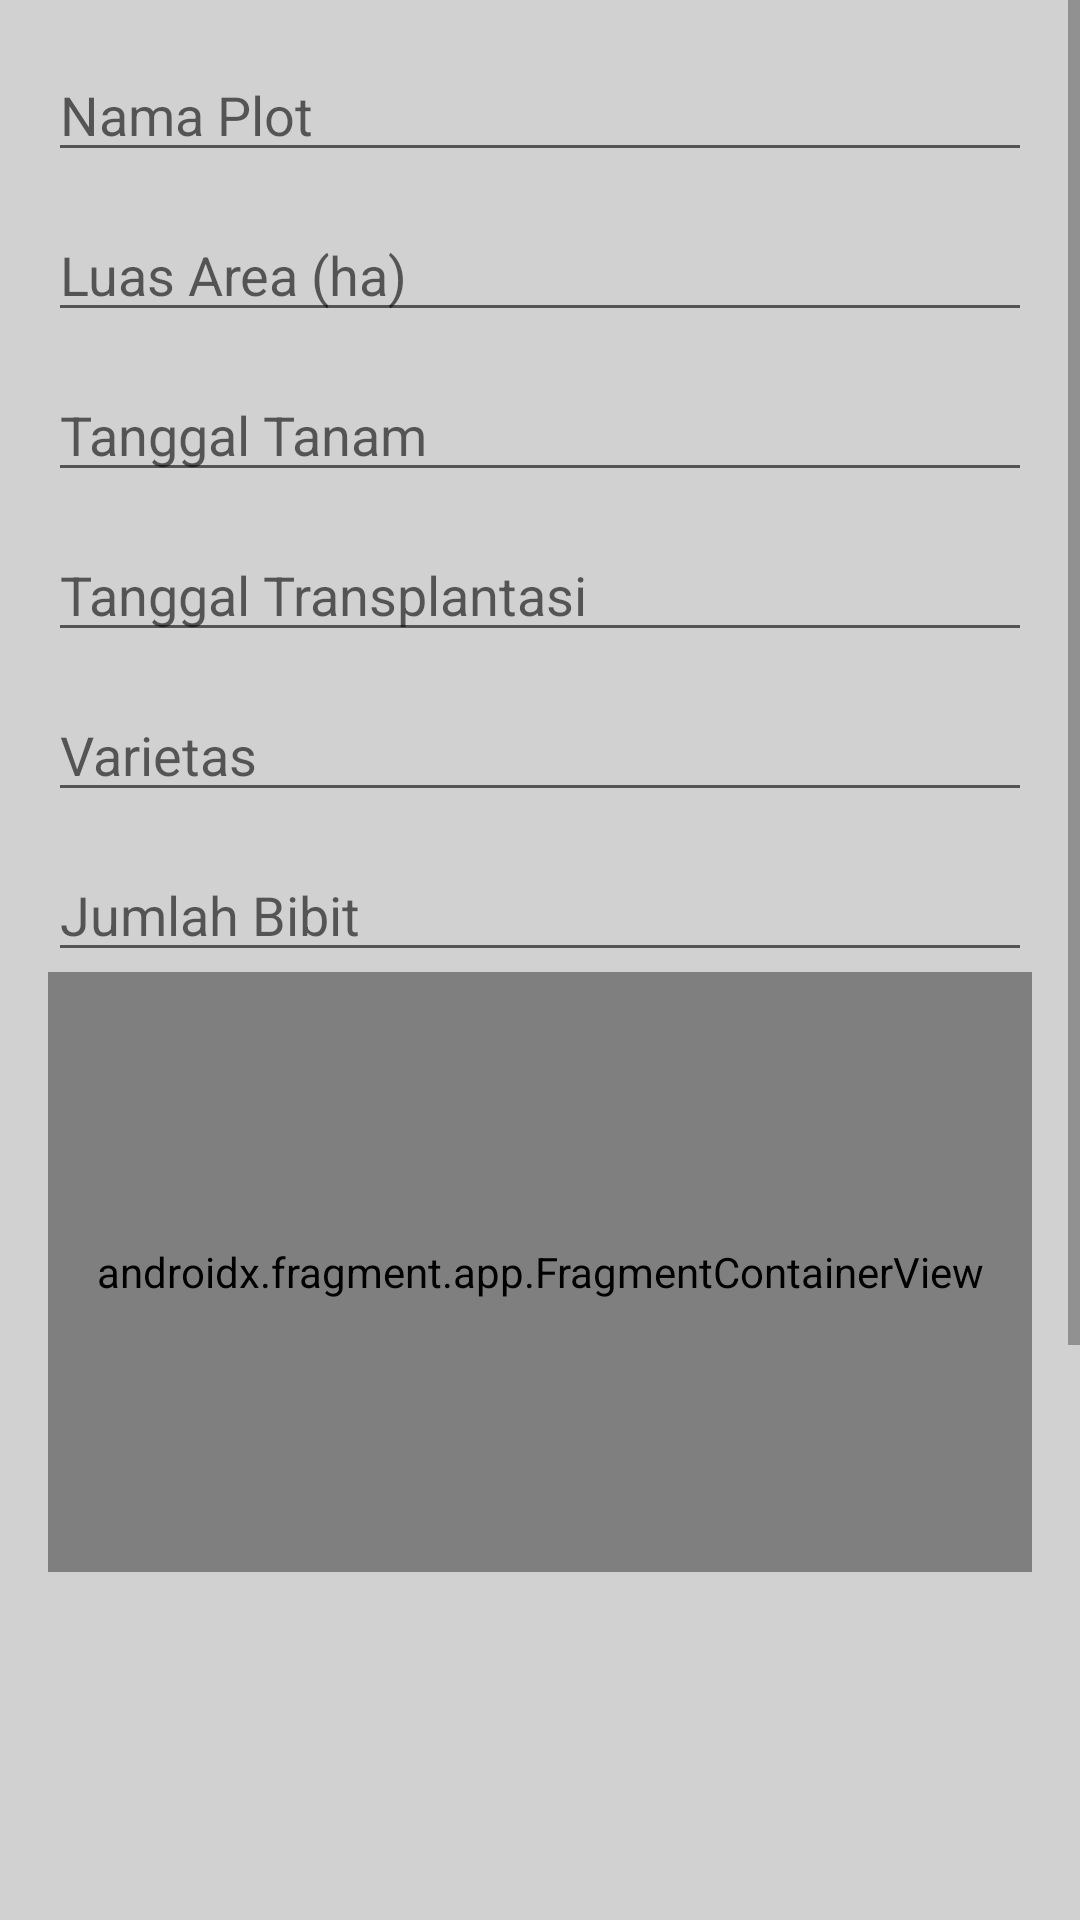

Android layout source for this screen:
<!-- AndroidManifest.xml: application theme Theme.ENursery -->
<!-- res/layout/fragment_edit_plot.xml -->
<?xml version="1.0" encoding="utf-8"?>
<ScrollView xmlns:android="http://schemas.android.com/apk/res/android"
    xmlns:app="http://schemas.android.com/apk/res-auto"
    android:layout_width="match_parent"
    android:layout_height="match_parent"
    android:paddingBottom="100dp">

    <androidx.constraintlayout.widget.ConstraintLayout
        android:layout_width="match_parent"
        android:layout_height="wrap_content"
        android:padding="16dp">

        
        <EditText
            android:id="@+id/etNamaPlot"
            android:layout_width="0dp"
            android:layout_height="wrap_content"
            android:hint="Nama Plot"
            android:inputType="textCapWords"
            app:layout_constraintTop_toTopOf="parent"
            app:layout_constraintStart_toStartOf="parent"
            app:layout_constraintEnd_toEndOf="parent" />

        
        <EditText
            android:id="@+id/etLuasArea"
            android:layout_width="0dp"
            android:layout_height="wrap_content"
            android:hint="Luas Area (ha)"
            android:inputType="numberDecimal"
            android:layout_marginTop="12dp"
            app:layout_constraintTop_toBottomOf="@id/etNamaPlot"
            app:layout_constraintStart_toStartOf="parent"
            app:layout_constraintEnd_toEndOf="parent" />

        
        <EditText
            android:id="@+id/etTanggalTanam"
            android:layout_width="0dp"
            android:layout_height="wrap_content"
            android:hint="Tanggal Tanam"
            android:focusable="false"
            android:clickable="true"
            android:inputType="none"
            android:layout_marginTop="12dp"
            app:layout_constraintTop_toBottomOf="@id/etLuasArea"
            app:layout_constraintStart_toStartOf="parent"
            app:layout_constraintEnd_toEndOf="parent" />

        
        <EditText
            android:id="@+id/etTanggalTransplantasi"
            android:layout_width="0dp"
            android:layout_height="wrap_content"
            android:hint="Tanggal Transplantasi"
            android:focusable="false"
            android:clickable="true"
            android:inputType="none"
            android:layout_marginTop="12dp"
            app:layout_constraintTop_toBottomOf="@id/etTanggalTanam"
            app:layout_constraintStart_toStartOf="parent"
            app:layout_constraintEnd_toEndOf="parent" />

        
        <EditText
            android:id="@+id/etVarietas"
            android:layout_width="0dp"
            android:layout_height="wrap_content"
            android:hint="Varietas"
            android:inputType="text"
            android:layout_marginTop="12dp"
            app:layout_constraintTop_toBottomOf="@id/etTanggalTransplantasi"
            app:layout_constraintStart_toStartOf="parent"
            app:layout_constraintEnd_toEndOf="parent" />

        <EditText
            android:id="@+id/etJumlahBibit"
            android:layout_width="0dp"
            android:layout_height="wrap_content"
            android:hint="Jumlah Bibit"
            android:inputType="text"
            android:layout_marginTop="12dp"
            app:layout_constraintTop_toBottomOf="@id/etVarietas"
            app:layout_constraintStart_toStartOf="parent"
            app:layout_constraintEnd_toEndOf="parent" />

        <androidx.fragment.app.FragmentContainerView
            android:id="@+id/mapContainer"
            android:name="com.google.android.gms.maps.SupportMapFragment"
            android:layout_width="0dp"
            android:layout_height="200dp"
            app:layout_constraintTop_toBottomOf="@+id/etJumlahBibit"
            app:layout_constraintStart_toStartOf="parent"
            app:layout_constraintEnd_toEndOf="parent"/>

        
        <EditText
            android:id="@+id/etLatitude"
            android:layout_width="0dp"
            android:layout_height="wrap_content"
            android:hint="Latitude"
            android:enabled="false"
            android:layout_marginTop="12dp"
            app:layout_constraintTop_toBottomOf="@id/mapContainer"
            app:layout_constraintStart_toStartOf="parent"
            app:layout_constraintEnd_toEndOf="parent" />

        
        <EditText
            android:id="@+id/etLongitude"
            android:layout_width="0dp"
            android:layout_height="wrap_content"
            android:hint="Longitude"
            android:enabled="false"
            android:layout_marginTop="12dp"
            app:layout_constraintTop_toBottomOf="@id/etLatitude"
            app:layout_constraintStart_toStartOf="parent"
            app:layout_constraintEnd_toEndOf="parent" />

        
        <Button
            android:id="@+id/btnAturLokasi"
            android:layout_width="0dp"
            android:layout_height="wrap_content"
            android:text="Atur Lokasi di Map"
            android:layout_marginTop="12dp"
            app:layout_constraintTop_toBottomOf="@id/etLongitude"
            app:layout_constraintStart_toStartOf="parent"
            app:layout_constraintEnd_toEndOf="parent" />

        
        <Button
            android:id="@+id/btnSimpanPlot"
            android:layout_width="0dp"
            android:layout_height="wrap_content"
            android:text="Update Plot"
            android:layout_marginTop="16dp"
            app:layout_constraintTop_toBottomOf="@id/btnAturLokasi"
            app:layout_constraintStart_toStartOf="parent"
            app:layout_constraintEnd_toEndOf="parent" />
    </androidx.constraintlayout.widget.ConstraintLayout>
</ScrollView>
<!-- resources referenced by this layout -->
<resources>
  <style name="Theme.ENursery" parent="Base.Theme.ENursery" />
  <style name="Base.Theme.ENursery" parent="Theme.MaterialComponents.DayNight">
          
          
          <item name="colorPrimary">@color/main</item>
          <item name="colorPrimaryVariant">@color/main</item>
          <item name="colorOnPrimary">@color/white</item>
          <item name="colorSecondary">@color/main</item>
  
          
          <item name="android:colorBackground">@color/bg_light</item>
  
          
          <item name="colorSurface">@color/my_bottom_nav_bg</item>
          <item name="colorOnSurface">@color/my_bottom_nav_icon</item>
      </style>
  <color name="main">#0E5CBE</color>
  <color name="white">#FFFFFFFF</color>
  <color name="bg_light">#D1D1D1</color>
  <color name="my_bottom_nav_bg">#FFFFFFFF</color>
  <color name="my_bottom_nav_icon">#82A0C6</color>
</resources>
